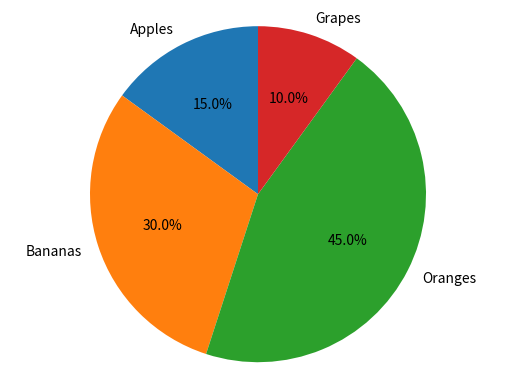

Reproduce this figure in Python.
import matplotlib.pyplot as plt

# Create some data to plot
labels = ['Apples', 'Bananas', 'Oranges', 'Grapes']
sizes = [15, 30, 45, 10]

# Plot the data using pie()
fig, ax = plt.subplots()
ax.pie(sizes, labels=labels, autopct='%1.1f%%', startangle=90)
ax.axis('equal')

# Show the plot
plt.show()